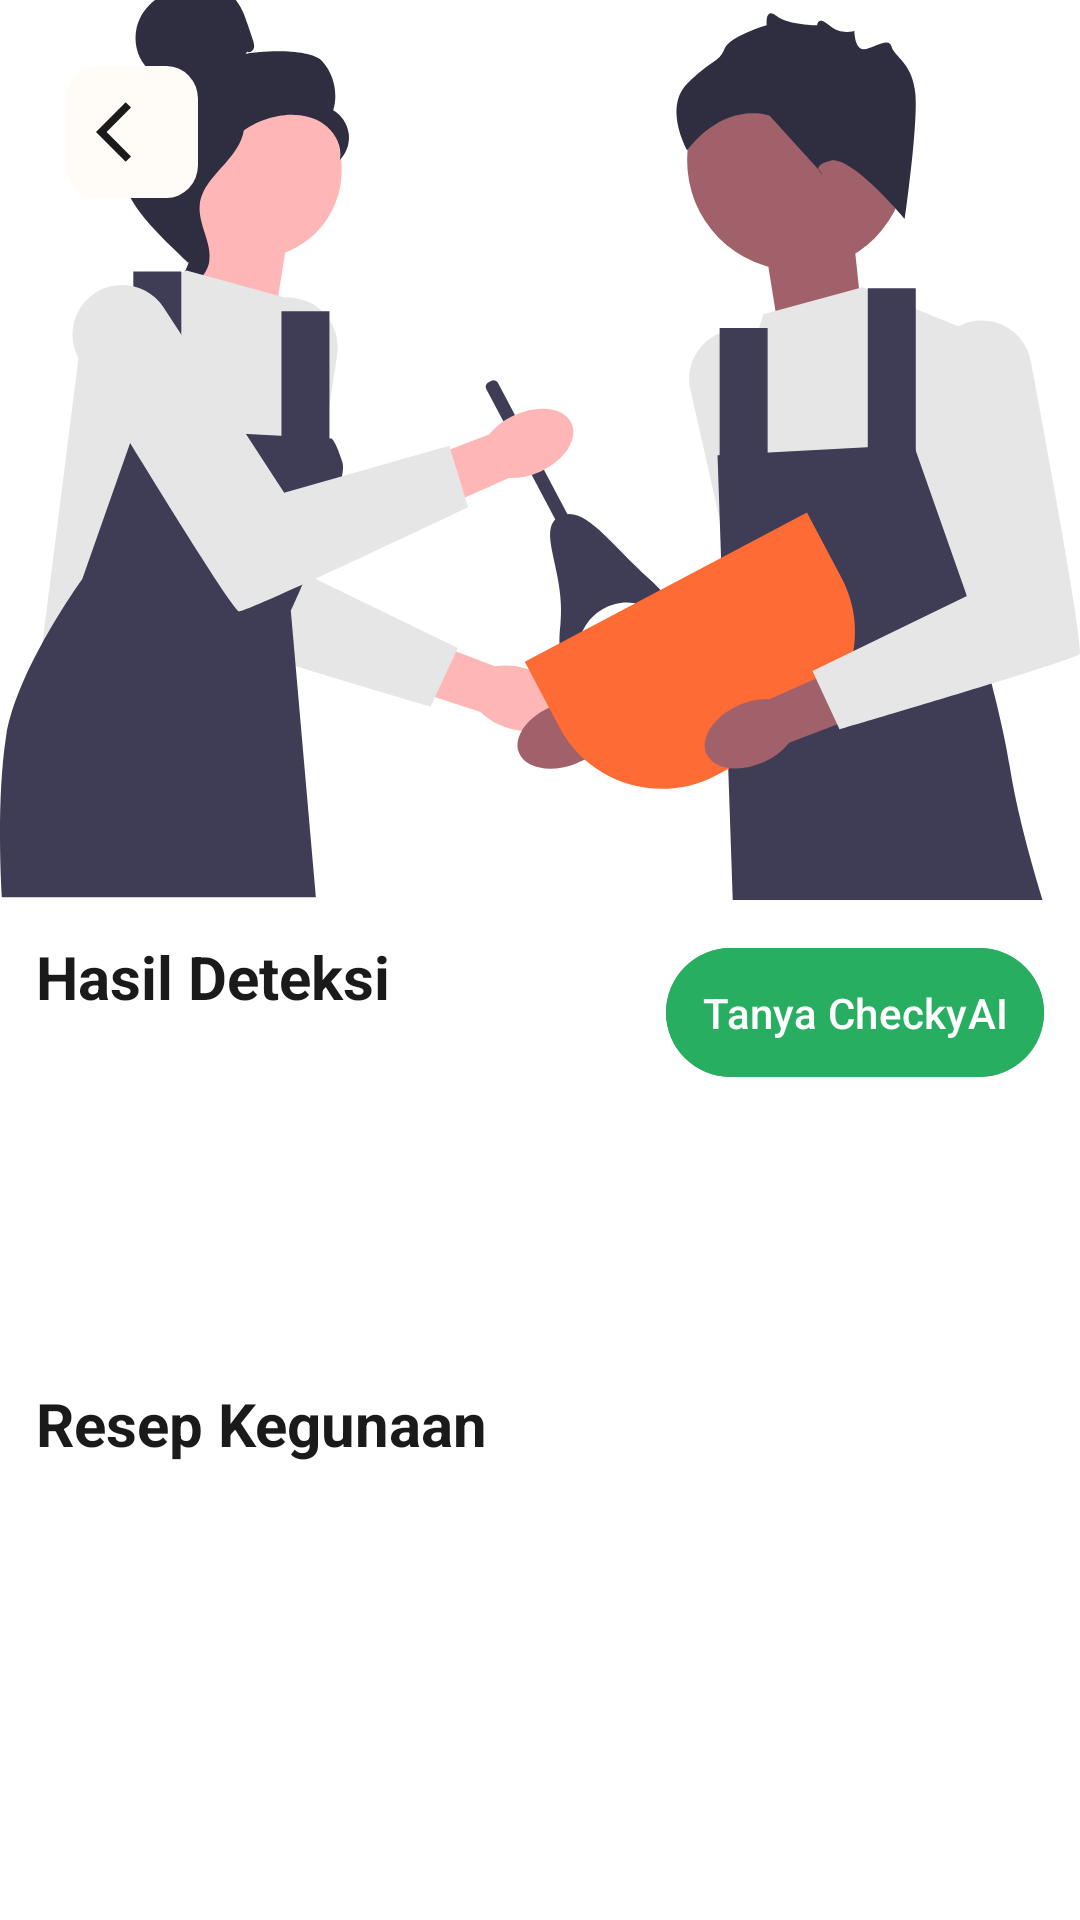

Here is an Android app screen rendered from its layout file. Give the layout XML and the strings, colors and styles it references.
<!-- AndroidManifest.xml: application theme Theme.example -->
<!-- res/layout/activity_hasil_deteksi.xml -->
<?xml version="1.0" encoding="utf-8"?>
<androidx.constraintlayout.widget.ConstraintLayout xmlns:android="http://schemas.android.com/apk/res/android"
    xmlns:app="http://schemas.android.com/apk/res-auto"
    xmlns:tools="http://schemas.android.com/tools"
    android:id="@+id/main"
    android:layout_width="match_parent"
    android:layout_height="match_parent"
    android:background="@color/white"
    tools:context=".ui.activity.HasilDeteksiActivity">

    <ImageView
        android:id="@+id/iv_hasil_deteksi"
        android:layout_width="match_parent"
        android:layout_height="300dp"
        android:scaleType="centerCrop"
        android:src="@drawable/onboarding2"
        app:layout_constraintEnd_toEndOf="parent"
        app:layout_constraintStart_toStartOf="parent"
        app:layout_constraintTop_toTopOf="parent" />

    <ImageView
        android:id="@+id/tv_back_hasil_deteksi"
        android:layout_width="wrap_content"
        android:layout_height="wrap_content"
        android:layout_marginStart="22dp"
        android:layout_marginTop="22dp"
        android:scaleType="fitCenter"
        android:background="@drawable/btn_back_background"
        android:padding="10dp"
        android:src="@drawable/baseline_arrow_back_ios_24"
        app:layout_constraintStart_toStartOf="parent"
        app:layout_constraintTop_toTopOf="parent" />

    <com.google.android.material.button.MaterialButton
        android:id="@+id/btn_checkyai_hasil_deteksi"
        android:layout_width="wrap_content"
        android:layout_height="wrap_content"
        android:layout_marginTop="12dp"
        android:layout_marginEnd="12dp"
        android:backgroundTint="@color/accent_sophisticated_citrus"
        android:padding="12dp"
        android:text="@string/tanya_checkyai"
        android:textColor="@color/white"
        app:layout_constraintEnd_toEndOf="parent"
        app:layout_constraintTop_toBottomOf="@+id/iv_hasil_deteksi" />

    <TextView
        android:id="@+id/tv_hasil_deteksi"
        android:layout_width="wrap_content"
        android:layout_height="wrap_content"
        android:layout_marginStart="12dp"
        android:layout_marginTop="12dp"
        android:textColor="@color/text_tropical_gradient"
        android:text="@string/hasil_deteksi"
        android:textSize="20sp"
        android:textStyle="bold"
        app:layout_constraintStart_toStartOf="parent"
        app:layout_constraintTop_toBottomOf="@+id/iv_hasil_deteksi" />

    <androidx.recyclerview.widget.RecyclerView
        android:id="@+id/rv_hasil_deteksi"
        android:layout_width="200dp"
        android:layout_height="100dp"
        android:layout_marginStart="12dp"
        android:layout_marginTop="10dp"
        app:layout_constraintStart_toStartOf="parent"
        app:layout_constraintTop_toBottomOf="@+id/tv_hasil_deteksi"
        tools:listitem="@layout/item_hasil_deteksi" />

    <TextView
        android:id="@+id/tv_resep_hasil_deteksi"
        android:layout_width="wrap_content"
        android:layout_height="wrap_content"
        android:layout_marginStart="12dp"
        android:layout_marginTop="12dp"
        android:text="@string/resep_kegunaan"
        android:textColor="@color/text_tropical_gradient"
        android:textSize="20sp"
        android:textStyle="bold"
        app:layout_constraintStart_toStartOf="parent"
        app:layout_constraintTop_toBottomOf="@+id/rv_hasil_deteksi" />

    <androidx.recyclerview.widget.RecyclerView
        android:id="@+id/rv_resep_hasil_deteksi"
        android:layout_width="match_parent"
        android:layout_height="0dp"
        android:layout_marginHorizontal="12dp"
        android:layout_marginTop="5dp"
        android:layout_marginBottom="25dp"
        app:layout_constraintEnd_toEndOf="parent"
        app:layout_constraintStart_toStartOf="parent"
        app:layout_constraintBottom_toBottomOf="parent"
        app:layout_constraintTop_toBottomOf="@id/tv_resep_hasil_deteksi" />

</androidx.constraintlayout.widget.ConstraintLayout>
<!-- res/layout/item_hasil_deteksi.xml (included above) -->
<?xml version="1.0" encoding="utf-8"?>
<androidx.constraintlayout.widget.ConstraintLayout xmlns:android="http://schemas.android.com/apk/res/android"
    xmlns:app="http://schemas.android.com/apk/res-auto"
    xmlns:tools="http://schemas.android.com/tools"
    android:layout_width="wrap_content"
    android:layout_height="wrap_content"
    android:background="@color/white"
    android:paddingBottom="10dp">

    <TextView
        android:id="@+id/tv_tanda_item_hasil_deteksi"
        android:layout_width="wrap_content"
        android:layout_height="wrap_content"
        android:text="@string/tanda"
        android:textColor="@color/text_tropical_gradient"
        android:textSize="16sp"
        app:layout_constraintLeft_toLeftOf="parent"
        app:layout_constraintTop_toTopOf="parent" />

    <TextView
        android:id="@+id/tv_hasil_deteksi_item_deteksi"
        android:layout_width="wrap_content"
        android:layout_height="wrap_content"
        android:layout_marginStart="8dp"
        android:text="@string/hasil_deteksi"
        android:textColor="@color/text_tropical_gradient"
        android:textSize="16sp"
        app:layout_constraintStart_toEndOf="@+id/tv_tanda_item_hasil_deteksi"
        app:layout_constraintTop_toTopOf="parent" />

    <TextView
        android:id="@+id/tv_confidence_item_deteksi"
        android:layout_width="wrap_content"
        android:layout_height="wrap_content"
        android:layout_marginStart="8dp"
        android:text="@string/_89"
        android:textColor="@color/text_tropical_gradient"
        android:textSize="16sp"
        app:layout_constraintStart_toEndOf="@+id/tv_hasil_deteksi_item_deteksi"
        app:layout_constraintTop_toTopOf="parent" />

</androidx.constraintlayout.widget.ConstraintLayout>
<!-- resources referenced by this layout -->
<resources>
  <color name="accent_sophisticated_citrus">#27AE60</color>
  <color name="text_tropical_gradient">#1A1A1A</color>
  <color name="white">#FFFFFFFF</color>
  <!-- drawable baseline_arrow_back_ios_24 (drawable) -->
  <vector xmlns:android="http://schemas.android.com/apk/res/android"
      android:width="24dp"
      android:height="24dp"
      android:autoMirrored="true"
      android:tint="#1A1A1A"
      android:viewportWidth="24"
      android:viewportHeight="24">
  
      <path
          android:fillColor="@android:color/white"
          android:pathData="M11.67,3.87L9.9,2.1 0,12l9.9,9.9 1.77,-1.77L3.54,12z" />
  
  </vector>
  <!-- drawable btn_back_background (drawable) -->
  <vector xmlns:android="http://schemas.android.com/apk/res/android"
      android:width="40dp"
      android:height="40dp"
      android:viewportWidth="42"
      android:viewportHeight="40">
    <path
        android:pathData="M10,0L32,0A10,10 0,0 1,42 10L42,30A10,10 0,0 1,32 40L10,40A10,10 0,0 1,0 30L0,10A10,10 0,0 1,10 0z"
        android:fillColor="#FFFBF7"/>
  </vector>
  <!-- drawable onboarding2: vector/xml drawable (drawable, 6557 chars, omitted) -->
  <string name="_89">89%</string>
  <string name="hasil_deteksi">Hasil Deteksi</string>
  <string name="resep_kegunaan">Resep Kegunaan</string>
  <string name="tanda">-</string>
  <string name="tanya_checkyai">Tanya CheckyAI</string>
  <style name="Theme.example" parent="Base.Theme.example" />
  <style name="Base.Theme.example" parent="Theme.Material3.DayNight.NoActionBar">
          
          
      </style>
</resources>
